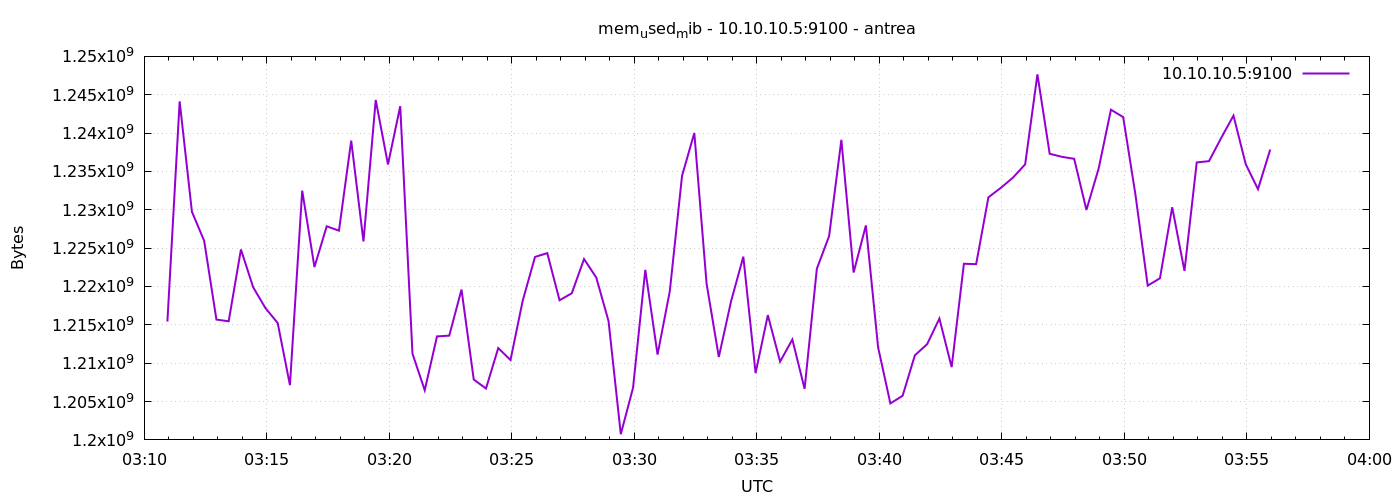

The data file committed next to this chart (first rows):
1777000257	1215430656
1777000287	1244131328
1777000317	1229746176
1777000347	1225953280
1777000377	1215688704
1777000407	1215463424
1777000437	1224826880
1777000467	1219895296
1777000497	1217183744
1777000527	1215242240
1777000557	1207136256
1777000587	1232498688
1777000617	1222537216
1777000647	1227845632
1777000677	1227280384
1777000707	1239015424
1777000737	1225875456
1777000767	1244319744
1777000797	1235906560
1777000827	1243504640
1777000857	1211240448
1777000887	1206472704
1777000917	1213493248
1777000947	1213591552
1777000977	1219600384
1777001007	1207865344
1777001037	1206702080
1777001067	1211973632
1777001097	1210413056
1777001127	1218179072
1777001157	1223856128
1777001187	1224351744
1777001217	1218207744
1777001247	1219117056
1777001277	1223581696
1777001307	1221160960
1777001337	1215488000
1777001367	1200742400
1777001397	1206796288
1777001427	1222168576
1777001457	1211121664
1777001487	1219391488
1777001517	1234436096
1777001547	1240010752
1777001577	1220374528
1777001607	1210810368
1777001637	1218072576
1777001667	1223888896
1777001697	1208713216
1777001727	1216266240
1777001757	1210208256
1777001787	1213087744
1777001817	1206661120
1777001847	1222320128
1777001877	1226567680
1777001907	1239121920
1777001937	1221820416
1777001967	1227960320
1777001997	1212055552
1777002027	1204756480
1777002057	1205755904
... 30 more rows
